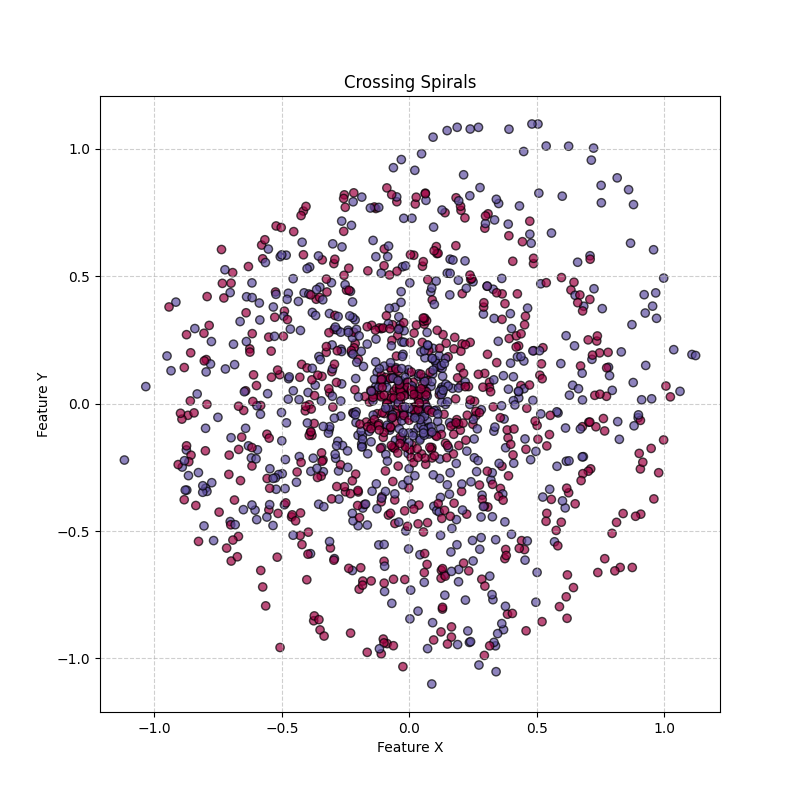

Data behind this chart, as committed beside it:
x, y, target
-0.8054, -0.4799, 1
-0.8686, -0.04575, 0
-0.01923, 0.0759, 1
0.8756, -0.643, 0
0.1088, 0.5891, 0
0.3394, -0.534, 1
0.3095, 0.7451, 0
0.7091, 0.4092, 0
-0.02636, 0.5373, 1
-0.005154, 0.037, 1
0.3759, 0.3924, 0
0.0238, 0.7838, 0
-0.1257, -0.03949, 0
-0.7988, -0.3318, 1
-0.295, 0.2917, 0
0.2301, -0.8921, 1
-0.1258, 0.1235, 1
-0.874, 0.2708, 0
-0.03603, 0.3078, 1
0.2769, -0.5714, 1
0.04214, -0.593, 1
0.441, -0.5376, 0
-0.5585, -0.12, 0
-0.2211, -0.03607, 0
-0.001111, -0.3299, 0
0.5164, 0.4705, 1
0.6196, -0.8424, 0
0.08463, 0.4386, 1
0.6349, 0.4462, 0
-0.06066, -0.003515, 1
0.3352, 0.7211, 1
-0.2672, 0.214, 1
0.01794, 0.5825, 0
-0.7025, -0.4628, 1
-0.6258, 0.2152, 0
-0.1648, -0.976, 0
-0.11, 0.1114, 0
-0.1156, 0.03318, 0
0.05102, -0.06222, 0
-0.3731, -0.07761, 0
0.1041, -0.1246, 0
-0.4746, 0.4333, 1
0.2964, 0.1188, 0
-0.1309, 0.7661, 0
0.07088, 0.02998, 1
-0.05381, -0.1439, 1
-0.5508, -0.4169, 0
-0.05003, 0.1868, 0
0.2024, 0.07094, 0
-0.4734, 0.09819, 1
0.3088, -0.4056, 0
0.4582, -0.1791, 0
-0.004263, -0.1956, 1
0.3925, 0.2557, 0
0.2009, 0.1421, 0
0.03563, 0.1076, 1
0.7969, 0.05228, 1
0.03191, -0.01701, 1
-0.01358, -0.1672, 0
0.295, -0.9881, 0
... 1,140 more rows
